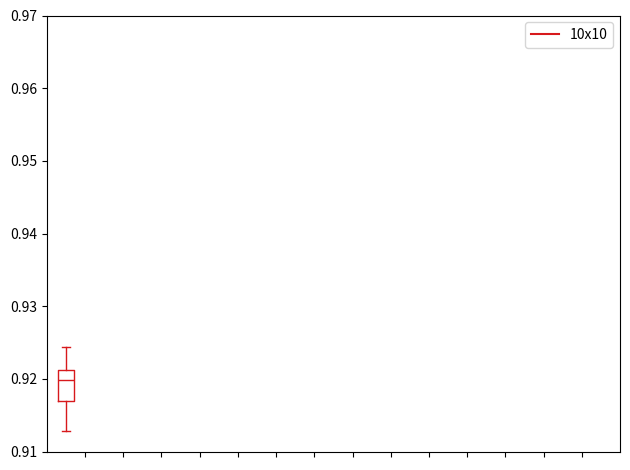

Source code (Python):
import matplotlib.pyplot as plt
import numpy as np

data_a = [[0.9212,0.9128,0.917,0.9212,0.9212,0.9128,0.917,0.9212,0.9244,0.9186]]
#data_b = [[6,4,2]]
#data_c = [[5,4,1]]
#data_d = [[5,4,3]]
#data_e = [[3,1,5]]
#data_f = [[2,4,6]]
#data_g = [[1,2,5]]
#data_h = [[6,4,2]]
#data_i = [[5,4,1]]
#data_j = [[4,5,3]]
#data_k = [[3,5,6]]
#data_l = [[2,3,6]]
#data_m = [[3,1,5]]
#data_n = [[4,1,3]]
#data_o = [[4,1,2]]

ticks = ['', '', '', '','', '', '', '','', '', '', '', '', '']

def set_box_color(bp, color):
    plt.setp(bp['boxes'], color=color)
    plt.setp(bp['whiskers'], color=color)
    plt.setp(bp['caps'], color=color)
    plt.setp(bp['medians'], color=color)

plt.figure()

bpl = plt.boxplot(data_a, positions=np.array(range(len(data_a)))*2.0-1.0, sym='', widths=0.8)
#bpr = plt.boxplot(data_b, positions=np.array(range(len(data_b)))*2.0+0.5, sym='', widths=0.8)
#bps = plt.boxplot(data_c, positions=np.array(range(len(data_c)))*2.0+2.0, sym='', widths=0.8)
#bpt = plt.boxplot(data_d, positions=np.array(range(len(data_d)))*2.0+3.6, sym='', widths=0.8)
#bpu = plt.boxplot(data_e, positions=np.array(range(len(data_f)))*2.0+5.2, sym='', widths=0.8)
#bpv = plt.boxplot(data_f, positions=np.array(range(len(data_f)))*2.0+6.8 , sym='', widths=0.8)
#bpx = plt.boxplot(data_g, positions=np.array(range(len(data_g)))*2.0+8.4, sym='', widths=0.8)
#bpw = plt.boxplot(data_h, positions=np.array(range(len(data_h)))*2.0+10.0, sym='', widths=0.8)
#bpy = plt.boxplot(data_i, positions=np.array(range(len(data_i)))*2.0+11.6, sym='', widths=0.8)
#bpz = plt.boxplot(data_j, positions=np.array(range(len(data_j)))*2.0+13.2, sym='', widths=0.8)
#bpa = plt.boxplot(data_k, positions=np.array(range(len(data_k)))*2.0+14.8, sym='', widths=0.8)
#bpb = plt.boxplot(data_l, positions=np.array(range(len(data_l)))*2.0+16.4, sym='', widths=0.8)
#bpc = plt.boxplot(data_m, positions=np.array(range(len(data_m)))*2.0+18.0, sym='', widths=0.8)
#bpd = plt.boxplot(data_n, positions=np.array(range(len(data_n)))*2.0+19.6, sym='', widths=0.8)
#bpe = plt.boxplot(data_o, positions=np.array(range(len(data_o)))*2.0+21.2, sym='', widths=0.8)

set_box_color(bpl, '#D7191C') 
#set_box_color(bpr, '#2C7BB6')
#set_box_color(bps, '#2ca25f') 
#set_box_color(bpr, '#8856a7')
#set_box_color(bpt, '#43a2ca')
#set_box_color(bpu, '#a6bddb')
#set_box_color(bpv, '#2b8cbe')
#set_box_color(bpx, '#1c9099')
#set_box_color(bpw, '#dd1c77')
#set_box_color(bpy, '#addd8e')
#set_box_color(bpz, '#99d8c9')
#set_box_color(bpa, '#fa9fb5')
#set_box_color(bpb, '#636363')
#set_box_color(bpc, '#e34a33')
#set_box_color(bpd, '#fdbb84')
#set_box_color(bpe, '#9ebcda')

# draw temporary red and blue lines and use them to create a legend
plt.plot([], c='#D7191C', label='10x10')
#plt.plot([], c='#2C7BB6', label='ABC2')
#plt.plot([], c='#2ca25f', label='ABC3')
#plt.plot([], c='#8856a7', label='ABC4')
#plt.plot([], c='#43a2ca', label='ABC5')
#plt.plot([], c='#a6bddb', label='ABC6')
#plt.plot([], c='#2b8cbe', label='ABC7')
#plt.plot([], c='#1c9099', label='ABC8')
#plt.plot([], c='#dd1c77', label='ABC9')
#plt.plot([], c='#addd8e', label='ABC10')
#plt.plot([], c='#99d8c9', label='ABC11')
#plt.plot([], c='#fa9fb5', label='ABC12')
#plt.plot([], c='#636363', label='ABC13')
#plt.plot([], c='#e34a33', label='ABC14')
#plt.plot([], c='#fdbb84', label='ABC15')
#plt.plot([], c='#9ebcda', label='ABC16')
plt.legend()

plt.xticks(range(0, len(ticks) * 2, 2), ticks)
plt.xlim(-2, len(ticks)*2)
plt.ylim(0.91, 0.97)
plt.tight_layout()
plt.savefig('boxcompare.png')
